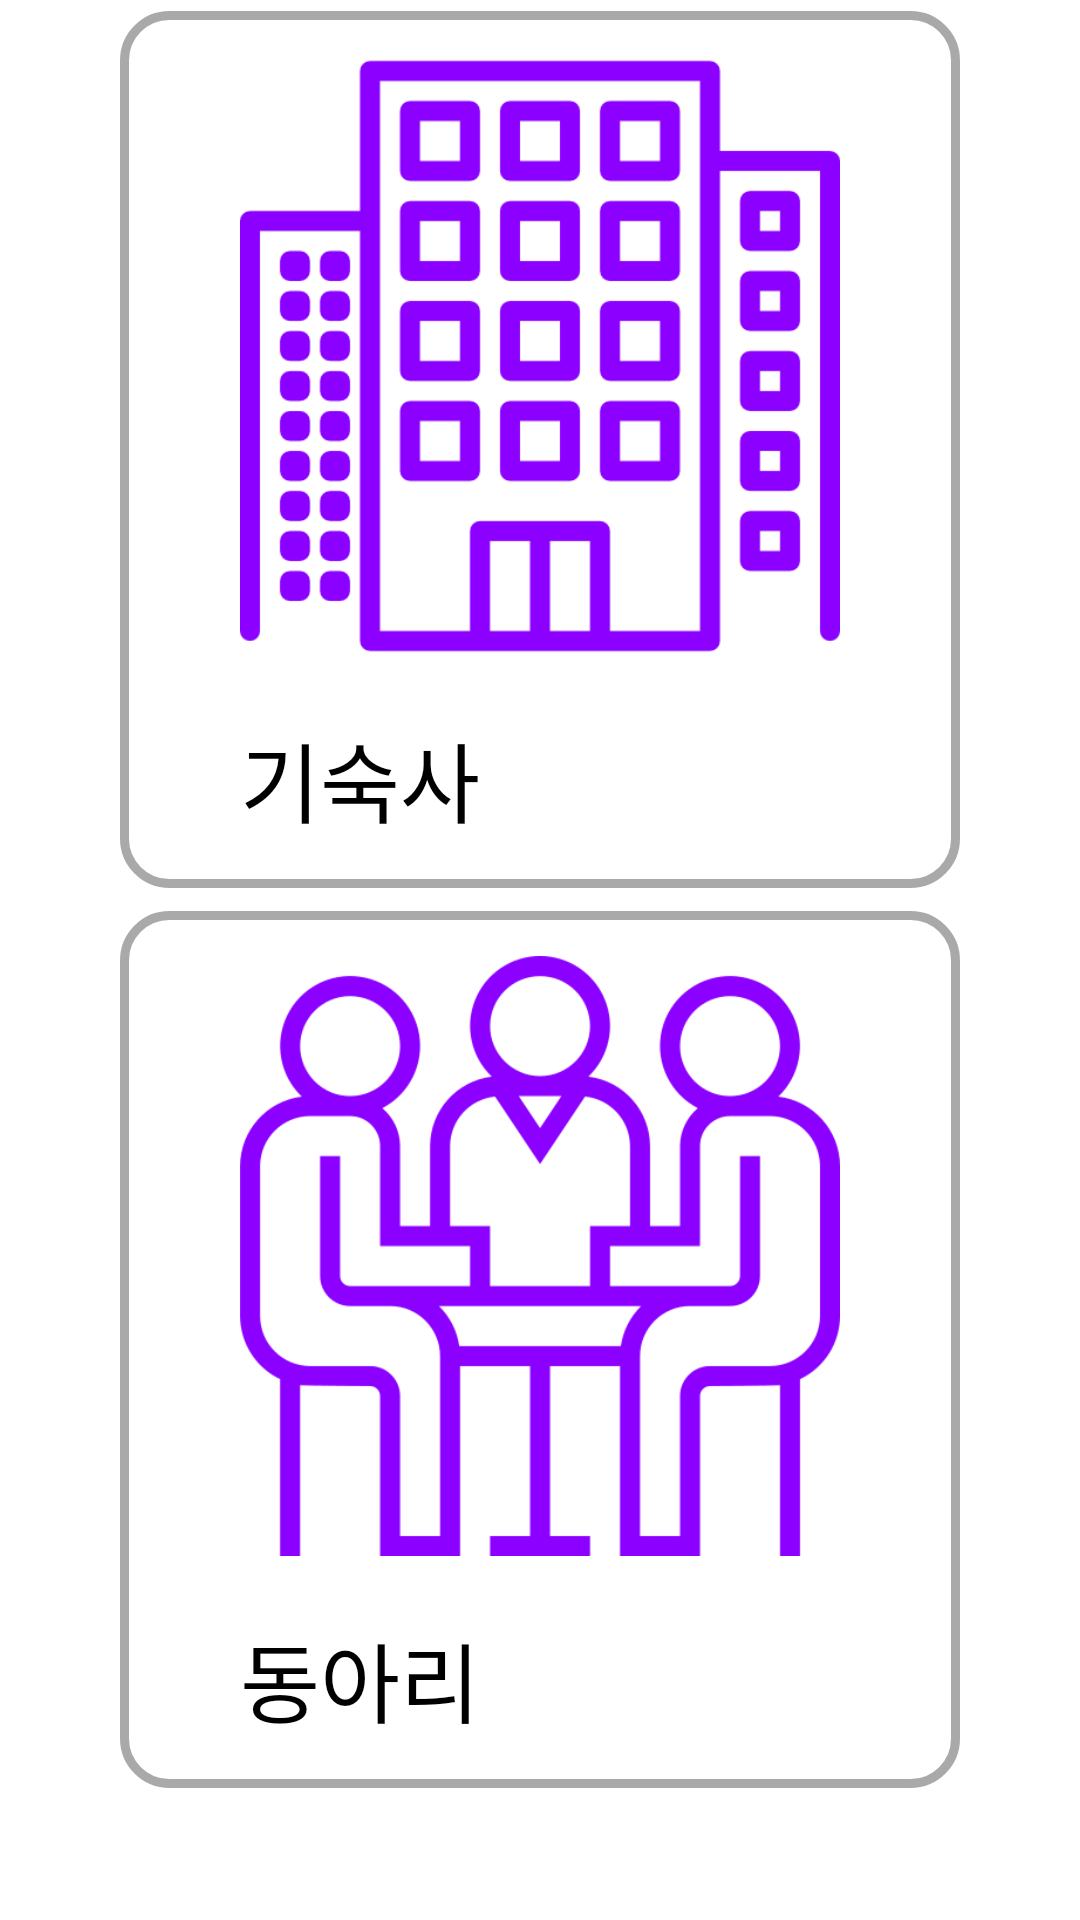

Layout XML and referenced resources for this Android screen:
<!-- AndroidManifest.xml: application theme SkillTheme -->
<!-- res/layout/fragment_3p.xml -->
<?xml version="1.0" encoding="utf-8"?>
<FrameLayout xmlns:android="http://schemas.android.com/apk/res/android"
    android:layout_width="match_parent"
    android:layout_height="match_parent">

    <RelativeLayout
        android:layout_width="match_parent"
        android:layout_marginLeft="@dimen/pageMarginAndOffset"
        android:layout_marginRight="@dimen/pageMarginAndOffset"
        android:layout_height="@dimen/frameSize"
        android:orientation="vertical">
        <TableLayout
            android:layout_width="match_parent"
            android:layout_height="match_parent"
            android:stretchColumns="*">
            <TableRow
                android:layout_width="0dp"
                android:layout_weight="1"
                >
                <Button
                    android:id="@+id/dormitory_btn"
                    android:layout_width="wrap_content"
                    android:layout_height="wrap_content"
                    android:layout_gravity="center"
                    android:paddingBottom="15dp"
                    android:paddingTop="15dp"
                    android:paddingHorizontal="40dp"
                    android:drawableTop="@drawable/dormitory_top"
                    android:drawablePadding="20dp"
                    android:drawableTint="#8B00FF"
                    android:fontFamily="@font/nanumsquare_bold"
                    android:text="기숙사"
                    android:textSize="@dimen/buttonText"
                    android:textColor="@color/text_color"
                    android:background="@drawable/custom_button_selector"
                    />
                <Button
                    android:id="@+id/ssai_btn"
                    android:layout_width="wrap_content"
                    android:layout_height="wrap_content"
                    android:layout_gravity="center"
                    android:paddingBottom="15dp"
                    android:paddingTop="15dp"
                    android:paddingHorizontal="40dp"
                    android:drawableTop="@drawable/ssai_top"
                    android:drawablePadding="20dp"
                    android:drawableTint="#8B00FF"
                    android:fontFamily="@font/nanumsquare_bold"
                    android:text="연합전공"
                    android:textSize="@dimen/buttonText"
                    android:textColor="@color/text_color"
                    android:background="@drawable/custom_button_selector"
                    />
                <Button
                    android:id="@+id/doublemajor_btn"
                    android:layout_width="wrap_content"
                    android:layout_height="wrap_content"
                    android:layout_gravity="center"
                    android:paddingBottom="15dp"
                    android:paddingTop="15dp"
                    android:paddingHorizontal="40dp"
                    android:drawableTop="@drawable/doublemajor_top"
                    android:drawablePadding="20dp"
                    android:drawableTint="#8B00FF"
                    android:fontFamily="@font/nanumsquare_bold"
                    android:text="복수·부전공"
                    android:textSize="@dimen/buttonText"
                    android:textColor="@color/text_color"
                    android:background="@drawable/custom_button_selector"
                    />
                <Button
                    android:id="@+id/inout_btn"
                    android:layout_width="wrap_content"
                    android:layout_height="wrap_content"
                    android:layout_gravity="center"
                    android:paddingBottom="15dp"
                    android:paddingTop="15dp"
                    android:paddingHorizontal="40dp"
                    android:drawableTop="@drawable/inout_top"
                    android:drawablePadding="20dp"
                    android:drawableTint="#8B00FF"
                    android:fontFamily="@font/nanumsquare_bold"
                    android:text="전입·전출"
                    android:textSize="@dimen/buttonText"
                    android:textColor="@color/text_color"
                    android:background="@drawable/custom_button_selector"
                    />
            </TableRow>
            <TableRow
                android:layout_width="0dp"
                android:layout_weight="1"
                >
                <Button
                    android:id="@+id/club_btn"
                    android:layout_width="wrap_content"
                    android:layout_height="wrap_content"
                    android:layout_gravity="center"
                    android:paddingBottom="15dp"
                    android:paddingTop="15dp"
                    android:paddingHorizontal="40dp"
                    android:drawableTop="@drawable/club_top"
                    android:drawablePadding="20dp"
                    android:drawableTint="#8B00FF"
                    android:fontFamily="@font/nanumsquare_bold"
                    android:text="동아리"
                    android:textSize="@dimen/buttonText"
                    android:textColor="@color/text_color"
                    android:background="@drawable/custom_button_selector"
                    />
                <Button
                    android:id="@+id/center_btn"
                    android:layout_width="wrap_content"
                    android:layout_height="wrap_content"
                    android:layout_gravity="center"
                    android:paddingBottom="15dp"
                    android:paddingTop="15dp"
                    android:paddingHorizontal="40dp"
                    android:drawableTop="@drawable/center_top"
                    android:drawablePadding="20dp"
                    android:drawableTint="#8B00FF"
                    android:fontFamily="@font/nanumsquare_bold"
                    android:text="학생센터"
                    android:textSize="@dimen/buttonText"
                    android:textColor="@color/text_color"
                    android:background="@drawable/custom_button_selector"
                    />
                <Button
                    android:id="@+id/mentoring_btn"
                    android:layout_width="wrap_content"
                    android:layout_height="wrap_content"
                    android:layout_gravity="center"
                    android:paddingBottom="15dp"
                    android:paddingTop="15dp"
                    android:paddingHorizontal="40dp"
                    android:drawableTop="@drawable/mentoring_top"
                    android:drawablePadding="20dp"
                    android:drawableTint="#8B00FF"
                    android:fontFamily="@font/nanumsquare_bold"
                    android:text="튜터링·멘토링"
                    android:textSize="@dimen/buttonText"
                    android:textColor="@color/text_color"
                    android:background="@drawable/custom_button_selector"
                    />
                <Button
                    android:id="@+id/counseling_btn"
                    android:layout_width="wrap_content"
                    android:layout_height="wrap_content"
                    android:layout_gravity="center"
                    android:paddingBottom="15dp"
                    android:paddingTop="15dp"
                    android:paddingHorizontal="40dp"
                    android:drawableTop="@drawable/counseling_top"
                    android:drawablePadding="20dp"
                    android:drawableTint="#8B00FF"
                    android:fontFamily="@font/nanumsquare_bold"
                    android:text="심리상담·검사"
                    android:textSize="@dimen/buttonText"
                    android:textColor="@color/text_color"
                    android:background="@drawable/custom_button_selector"
                    />
            </TableRow>
        </TableLayout>
    </RelativeLayout>
</FrameLayout>
<!-- resources referenced by this layout -->
<resources>
  <dimen name="buttonText">29sp</dimen>
  <dimen name="frameSize">600dp</dimen>
  <dimen name="pageMarginAndOffset">40dp</dimen>
  <!-- drawable center_top (drawable) -->
  <?xml version="1.0" encoding="utf-8"?>
  <layer-list xmlns:android="http://schemas.android.com/apk/res/android">
      <item
          android:drawable="@drawable/center"
          android:width="@dimen/drawableSize"
          android:height="@dimen/drawableSize"/>
  </layer-list>
  <!-- drawable club_top (drawable) -->
  <?xml version="1.0" encoding="utf-8"?>
  <layer-list xmlns:android="http://schemas.android.com/apk/res/android">
      <item
          android:drawable="@drawable/club"
          android:width="@dimen/drawableSize"
          android:height="@dimen/drawableSize"/>
  </layer-list>
  <!-- drawable counseling_top (drawable) -->
  <?xml version="1.0" encoding="utf-8"?>
  <layer-list xmlns:android="http://schemas.android.com/apk/res/android">
      <item
          android:drawable="@drawable/counseling"
          android:width="@dimen/drawableSize"
          android:height="@dimen/drawableSize"/>
  </layer-list>
  <!-- drawable custom_button_selector (drawable) -->
  <?xml version="1.0" encoding="utf-8"?>
  <selector xmlns:android="http://schemas.android.com/apk/res/android">
      <item android:state_pressed="false">
          <shape xmlns:android="http://schemas.android.com/apk/res/android" android:shape="rectangle">
              <solid android:color="#FFFFFF"/>
              <corners android:radius="15dp"/>
              <stroke android:color="#56000000" android:width="3dp"/>
          </shape>
      </item>
      <item android:state_pressed="true">
          <shape xmlns:android="http://schemas.android.com/apk/res/android" android:shape="rectangle">
              <solid android:color="#11264F"/>
              <corners android:radius="15dp"/>
              <stroke android:color="#56000000" android:width="3dp"/>
          </shape>
      </item>
  </selector>
  <!-- drawable dormitory_top (drawable) -->
  <?xml version="1.0" encoding="utf-8"?>
  <layer-list xmlns:android="http://schemas.android.com/apk/res/android">
      <item
          android:drawable="@drawable/dormitory"
          android:width="@dimen/drawableSize"
          android:height="@dimen/drawableSize"/>
  </layer-list>
  <!-- drawable doublemajor_top (drawable) -->
  <?xml version="1.0" encoding="utf-8"?>
  <layer-list xmlns:android="http://schemas.android.com/apk/res/android">
      <item
          android:drawable="@drawable/doublemajor"
          android:width="@dimen/drawableSize"
          android:height="@dimen/drawableSize"/>
  </layer-list>
  <!-- drawable inout_top (drawable) -->
  <?xml version="1.0" encoding="utf-8"?>
  <layer-list xmlns:android="http://schemas.android.com/apk/res/android">
      <item
          android:drawable="@drawable/inout"
          android:width="@dimen/drawableSize"
          android:height="@dimen/drawableSize"/>
  </layer-list>
  <!-- drawable mentoring_top (drawable) -->
  <?xml version="1.0" encoding="utf-8"?>
  <layer-list xmlns:android="http://schemas.android.com/apk/res/android">
      <item
          android:drawable="@drawable/mentoring"
          android:width="@dimen/drawableSize"
          android:height="@dimen/drawableSize"/>
  </layer-list>
  <!-- drawable ssai_top (drawable) -->
  <?xml version="1.0" encoding="utf-8"?>
  <layer-list xmlns:android="http://schemas.android.com/apk/res/android">
      <item
          android:drawable="@drawable/ssai"
          android:width="@dimen/drawableSize"
          android:height="@dimen/drawableSize"/>
  </layer-list>
  <!-- drawable center: png bitmap (drawable, 5204 bytes) -->
  <dimen name="drawableSize">200dp</dimen>
  <!-- drawable club: png bitmap (drawable, 7960 bytes) -->
  <!-- drawable counseling: png bitmap (drawable, 5911 bytes) -->
  <!-- drawable dormitory: png bitmap (drawable, 6385 bytes) -->
  <!-- drawable inout: png bitmap (drawable, 5468 bytes) -->
  <!-- drawable mentoring: png bitmap (drawable, 9148 bytes) -->
  <!-- drawable ssai: png bitmap (drawable, 8441 bytes) -->
</resources>
